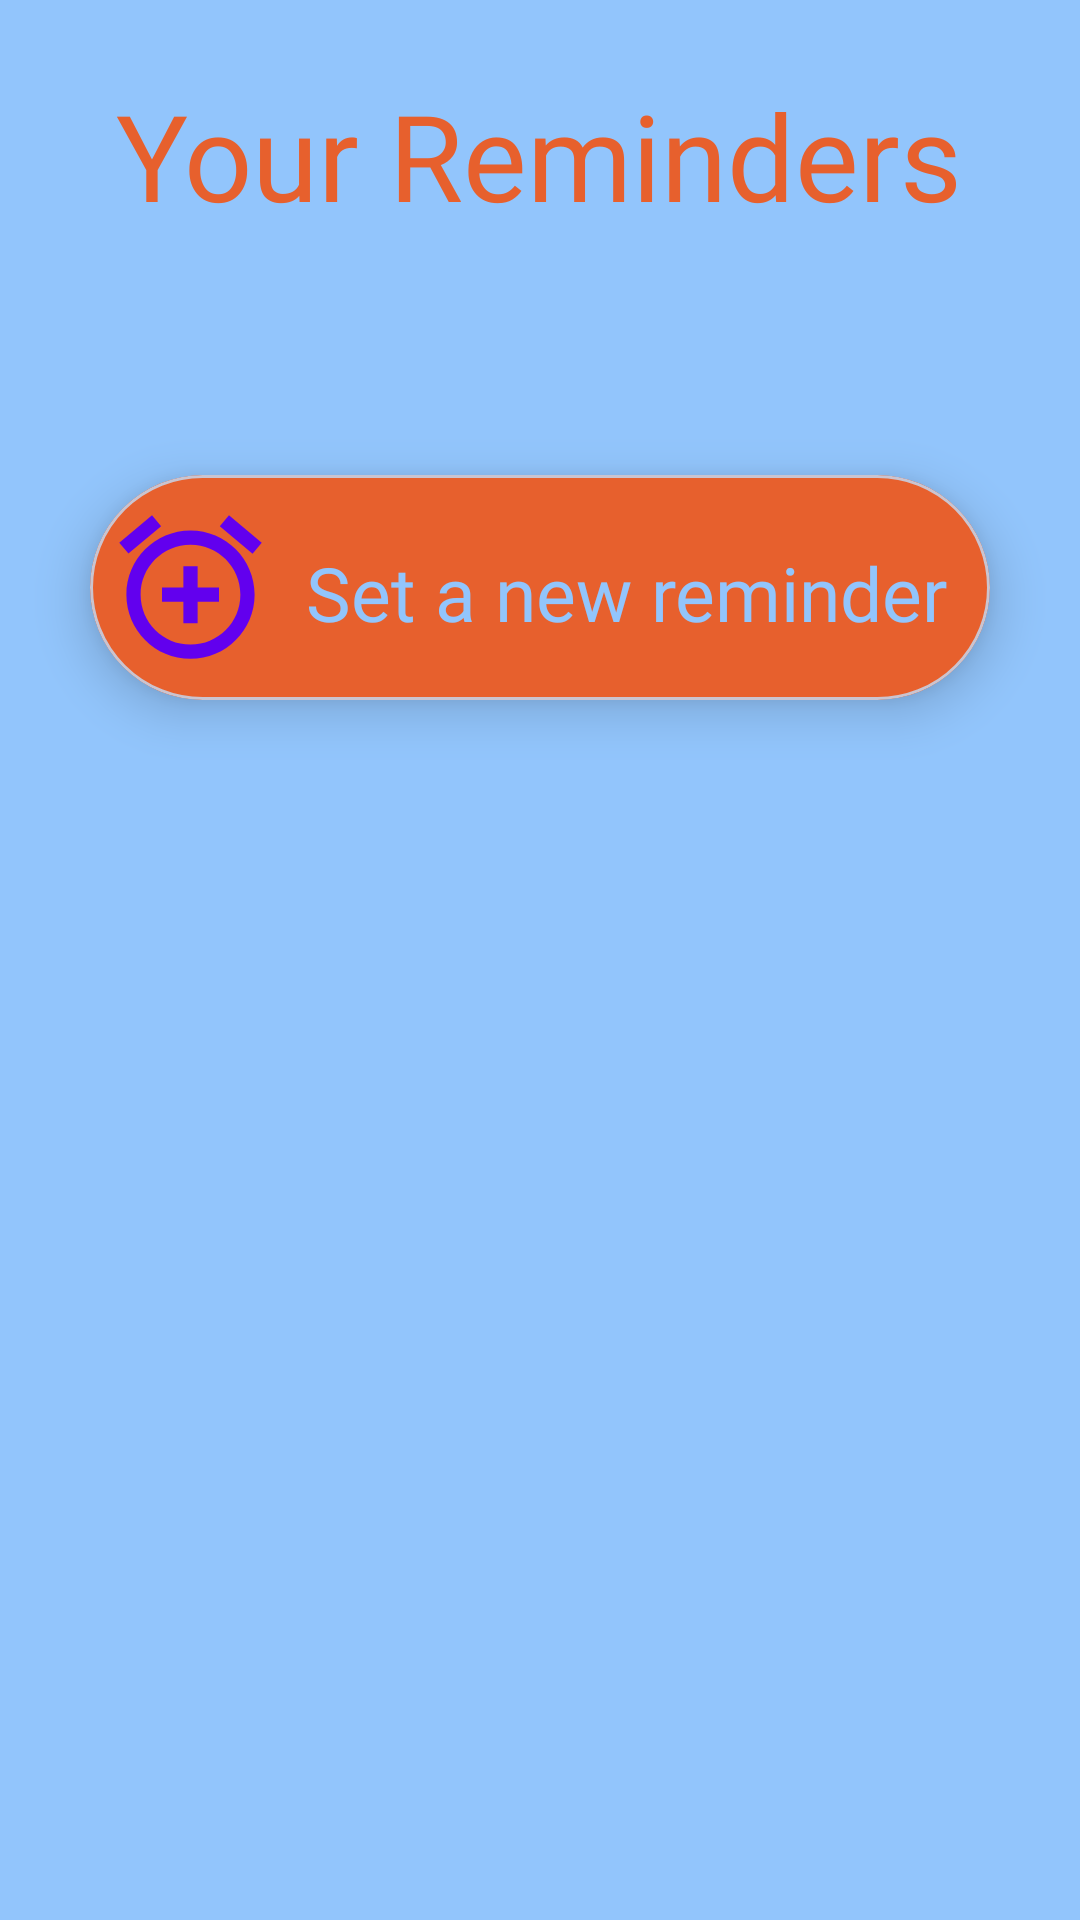

Produce the Android XML layout that renders to this screen, including the resource entries it uses.
<!-- AndroidManifest.xml: application theme Theme.Gatrium -->
<!-- res/layout/activity_reminders.xml -->
<?xml version="1.0" encoding="utf-8"?>
<ScrollView xmlns:android="http://schemas.android.com/apk/res/android"
    xmlns:app="http://schemas.android.com/apk/res-auto"
    xmlns:tools="http://schemas.android.com/tools"
    android:layout_width="match_parent"
    android:layout_height="match_parent"
    tools:context=".reminders"
    android:background="@color/main_sky_blue">
    <RelativeLayout
        android:layout_width="match_parent"
        android:layout_height="wrap_content">
    <TextView
        android:layout_width="wrap_content"
        android:layout_height="wrap_content"
        android:layout_centerHorizontal="true"
        android:layout_marginTop="25dp"
        android:fontFamily="@font/montserratblack"
        android:text="@string/your_reminders"
        android:textColor="@color/main_orange"
        android:textSize="40dp"
        android:id="@+id/RemindersActivityTitle"/>

    <RelativeLayout
        android:layout_width="match_parent"
        android:layout_height="match_parent"
        android:layout_below="@+id/RemindersActivityTitle">

        <com.google.android.material.card.MaterialCardView
            android:layout_width="match_parent"
            android:layout_height="75dp"
            android:layout_marginTop="20dp"
            android:layout_marginBottom="20dp"
            android:layout_marginStart="30dp"
            android:layout_marginEnd="30dp"
            app:cardBackgroundColor="@color/main_orange"
            app:cardCornerRadius="50dp"
            app:cardElevation="10dp"
            android:layout_below="@+id/recyclerViewYourReminders">

            <RelativeLayout
                android:layout_width="match_parent"
                android:layout_height="match_parent">

                <ImageView
                    android:layout_width="57dp"
                    android:layout_height="match_parent"
                    android:layout_marginStart="5dp"
                    android:src="@drawable/ic_baseline_alarm_add_24" />

                <TextView
                    android:id="@+id/set_new_reminder_text"
                    android:layout_width="wrap_content"
                    android:layout_height="wrap_content"
                    android:layout_alignParentEnd="true"
                    android:layout_alignParentBottom="true"
                    android:layout_centerHorizontal="true"
                    android:layout_marginEnd="14dp"
                    android:layout_marginBottom="19dp"
                    android:fontFamily="@font/montserratblack"
                    android:text="@string/set_a_new_reminder"
                    android:textColor="@color/main_sky_blue"
                    android:textSize="25sp" />
            </RelativeLayout>
        </com.google.android.material.card.MaterialCardView>

        <androidx.recyclerview.widget.RecyclerView
            android:id="@+id/recyclerViewYourReminders"
            android:layout_width="match_parent"
            android:layout_height="wrap_content"
            android:layout_marginStart="30dp"
            android:layout_marginTop="30dp"
            android:layout_marginEnd="30dp"
            android:layout_marginBottom="30dp">

        </androidx.recyclerview.widget.RecyclerView>
    </RelativeLayout>
    </RelativeLayout>
</ScrollView>
<!-- resources referenced by this layout -->
<resources>
  <color name="main_orange">#E7602D</color>
  <color name="main_sky_blue">#92C5FC</color>
  <!-- drawable ic_baseline_alarm_add_24 (drawable) -->
  <vector android:height="24dp" android:tint="@color/main_purple"
      android:viewportHeight="24" android:viewportWidth="24"
      android:width="24dp" xmlns:android="http://schemas.android.com/apk/res/android">
      <path android:fillColor="@android:color/white" android:pathData="M7.88,3.39L6.6,1.86 2,5.71l1.29,1.53 4.59,-3.85zM22,5.72l-4.6,-3.86 -1.29,1.53 4.6,3.86L22,5.72zM12,4c-4.97,0 -9,4.03 -9,9s4.02,9 9,9c4.97,0 9,-4.03 9,-9s-4.03,-9 -9,-9zM12,20c-3.87,0 -7,-3.13 -7,-7s3.13,-7 7,-7 7,3.13 7,7 -3.13,7 -7,7zM13,9h-2v3L8,12v2h3v3h2v-3h3v-2h-3L13,9z"/>
  </vector>
  <string name="set_a_new_reminder">Set a new reminder</string>
  <string name="your_reminders">Your Reminders</string>
  <style name="Theme.Gatrium" parent="Theme.Material3.DayNight.NoActionBar">
          
          <item name="colorPrimary">@color/purple_500</item>
          <item name="colorPrimaryVariant">@color/purple_700</item>
          <item name="colorOnPrimary">@color/white</item>
          
          <item name="colorSecondary">@color/teal_200</item>
          <item name="colorSecondaryVariant">@color/teal_700</item>
          <item name="colorOnSecondary">@color/black</item>
          
          <item name="android:statusBarColor" tools:targetApi="l">?attr/colorPrimaryVariant</item>
          
      </style>
  <color name="main_purple">#6200EE</color>
  <color name="purple_500">#FF6200EE</color>
  <color name="purple_700">#FF3700B3</color>
  <color name="white">#FFFFFFFF</color>
  <color name="teal_200">#FF03DAC5</color>
  <color name="teal_700">#FF018786</color>
  <color name="black">#FF000000</color>
</resources>
